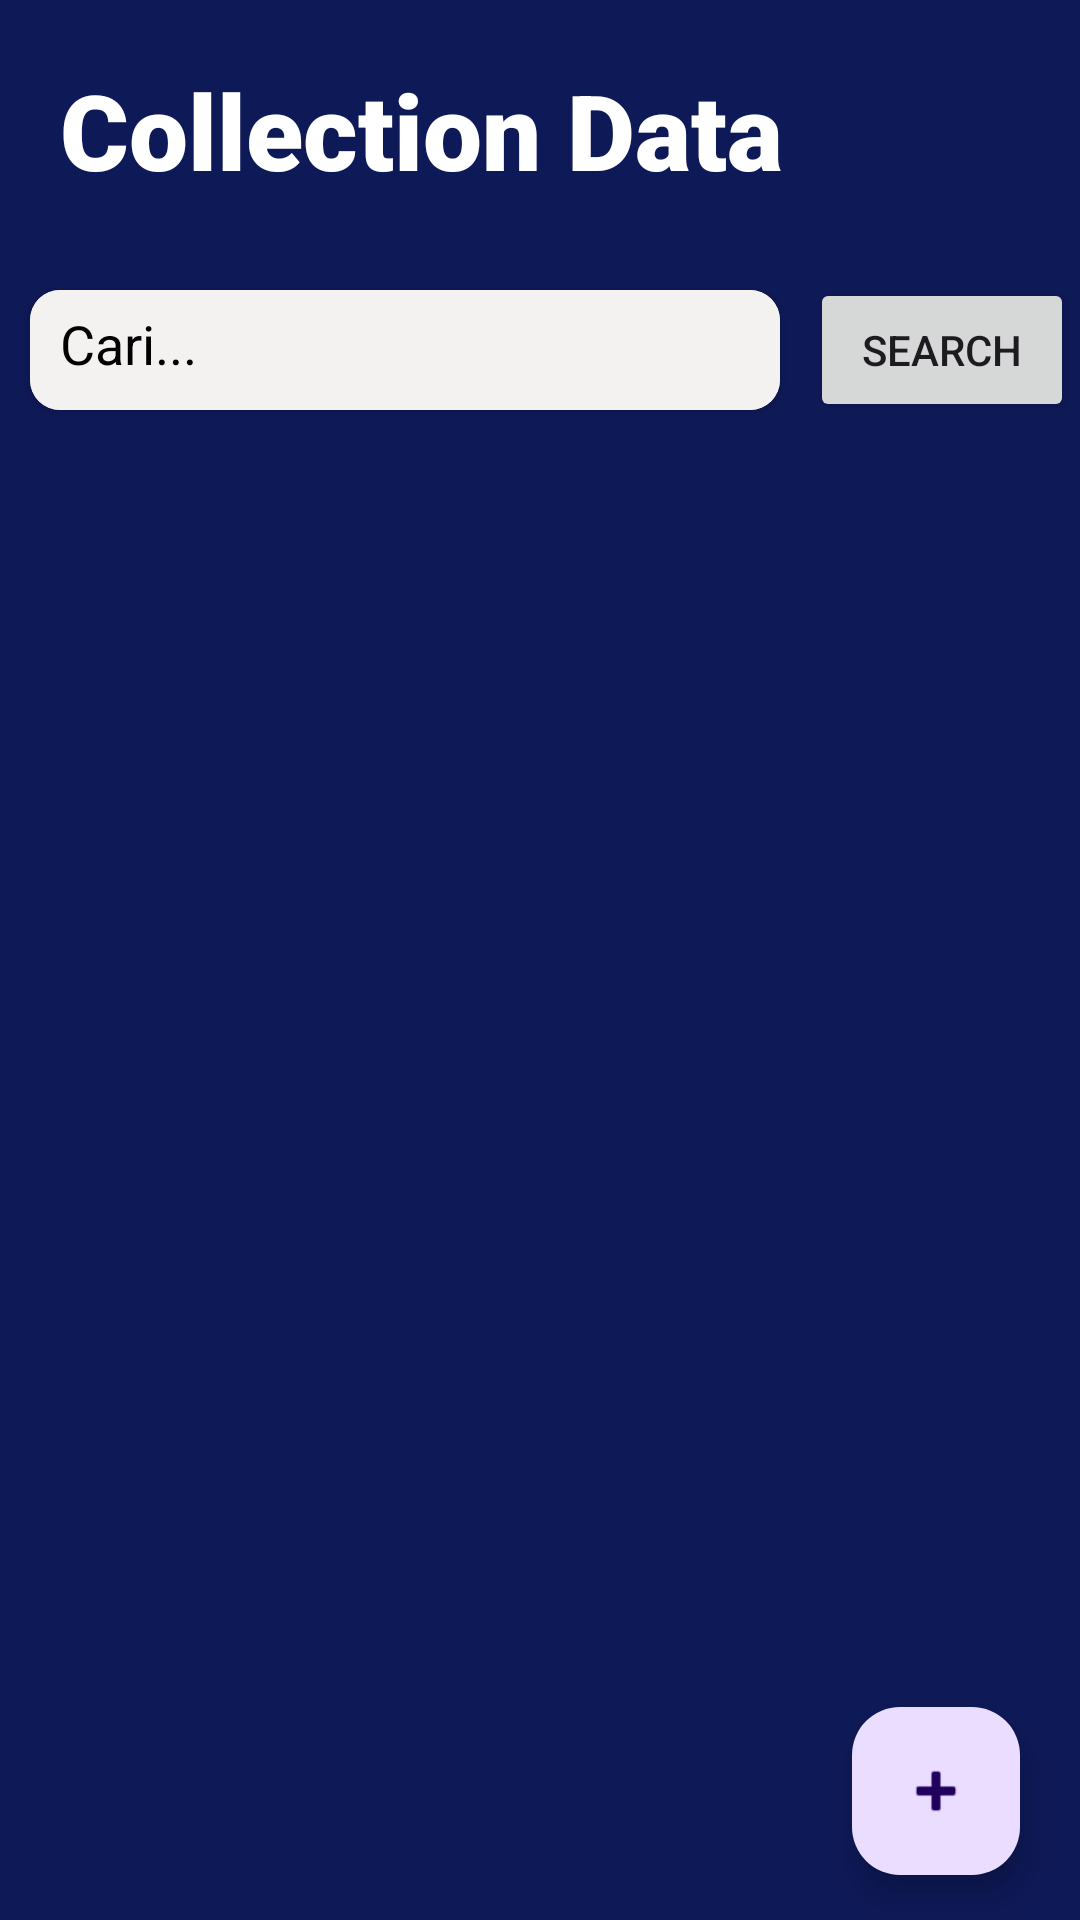

The Android layout XML behind this screen, and the referenced resources:
<!-- AndroidManifest.xml: application theme Theme.UjianAndroid2 -->
<!-- res/layout/fragment_list_pinjaman.xml -->
<?xml version="1.0" encoding="utf-8"?>
<FrameLayout xmlns:android="http://schemas.android.com/apk/res/android"
    xmlns:tools="http://schemas.android.com/tools"
    android:layout_width="match_parent"
    android:layout_height="match_parent"
    xmlns:app="http://schemas.android.com/apk/res-auto"
    android:background="@color/ungu"
    tools:context=".uifragment.ListPinjaman">

    <ProgressBar
        android:id="@+id/progressBar"
        style="?android:attr/progressBarStyle"
        android:layout_width="wrap_content"
        android:layout_height="wrap_content"
        android:layout_gravity="center|center_vertical"
        android:foregroundGravity="center_vertical"
        android:visibility="gone" />

    <com.google.android.material.floatingactionbutton.FloatingActionButton
        android:id="@+id/floatingActionButton"
        android:layout_width="316dp"
        android:layout_height="wrap_content"
        android:layout_gravity="bottom|end"
        android:layout_marginRight="20dp"
        android:layout_marginBottom="15dp"
        android:clickable="true"
        android:src="@android:drawable/ic_input_add" />

    <LinearLayout
        android:layout_width="match_parent"
        android:layout_height="match_parent"
        android:orientation="vertical" >

        <LinearLayout
            android:layout_width="match_parent"
            android:layout_height="wrap_content"
            android:orientation="vertical">

            <LinearLayout
                android:layout_width="match_parent"
                android:layout_height="wrap_content"
                android:layout_margin="20dp">

                <TextView
                    android:layout_width="match_parent"
                    android:layout_height="wrap_content"
                    android:text="Collection Data"
                    android:textColor="@color/white"
                    android:fontFamily="sans-serif-black"
                    android:textSize="35sp"/>
            </LinearLayout>

            <LinearLayout
                android:layout_width="match_parent"
                android:layout_height="wrap_content"
                android:orientation="horizontal"
                android:gravity="center">

                <LinearLayout
                    android:layout_width="match_parent"
                    android:layout_height="wrap_content"
                    android:layout_weight="1">

                    <androidx.cardview.widget.CardView
                        android:layout_width="match_parent"
                        android:layout_height="wrap_content"
                        android:layout_margin="10dp"
                        app:cardCornerRadius="10dp">

                        <EditText
                            android:id="@+id/editTextSearch"
                            android:layout_width="match_parent"
                            android:layout_height="40dp"
                            android:hint="Cari..."
                            android:background="@color/gray"
                            android:imeOptions="actionSearch"
                            android:inputType="text"
                            android:padding="10dp"
                            android:textColorHint="@color/black"
                            />
                    </androidx.cardview.widget.CardView>
                </LinearLayout>

                <LinearLayout
                    android:layout_width="match_parent"
                    android:layout_height="wrap_content"
                    android:layout_weight="3">
                    <Button
                        android:id="@+id/buttonSearch"
                        android:layout_width="wrap_content"
                        android:layout_height="wrap_content"
                        android:text="Search" />
                </LinearLayout>
            </LinearLayout>


        </LinearLayout>

        <androidx.recyclerview.widget.RecyclerView
            android:id="@+id/lstTodo"
            android:layout_width="match_parent"
            android:layout_height="match_parent"
            android:layout_marginTop="30dp">

        </androidx.recyclerview.widget.RecyclerView>
    </LinearLayout>


</FrameLayout>
<!-- resources referenced by this layout -->
<resources>
  <color name="black">#FF000000</color>
  <color name="gray">#F4F1F1</color>
  <color name="ungu">#0E1957</color>
  <color name="white">#FFFFFFFF</color>
  <style name="Theme.UjianAndroid2" parent="Base.Theme.UjianAndroid2" />
  <style name="Base.Theme.UjianAndroid2" parent="Theme.Material3.DayNight.NoActionBar">
          
          
      </style>
</resources>
